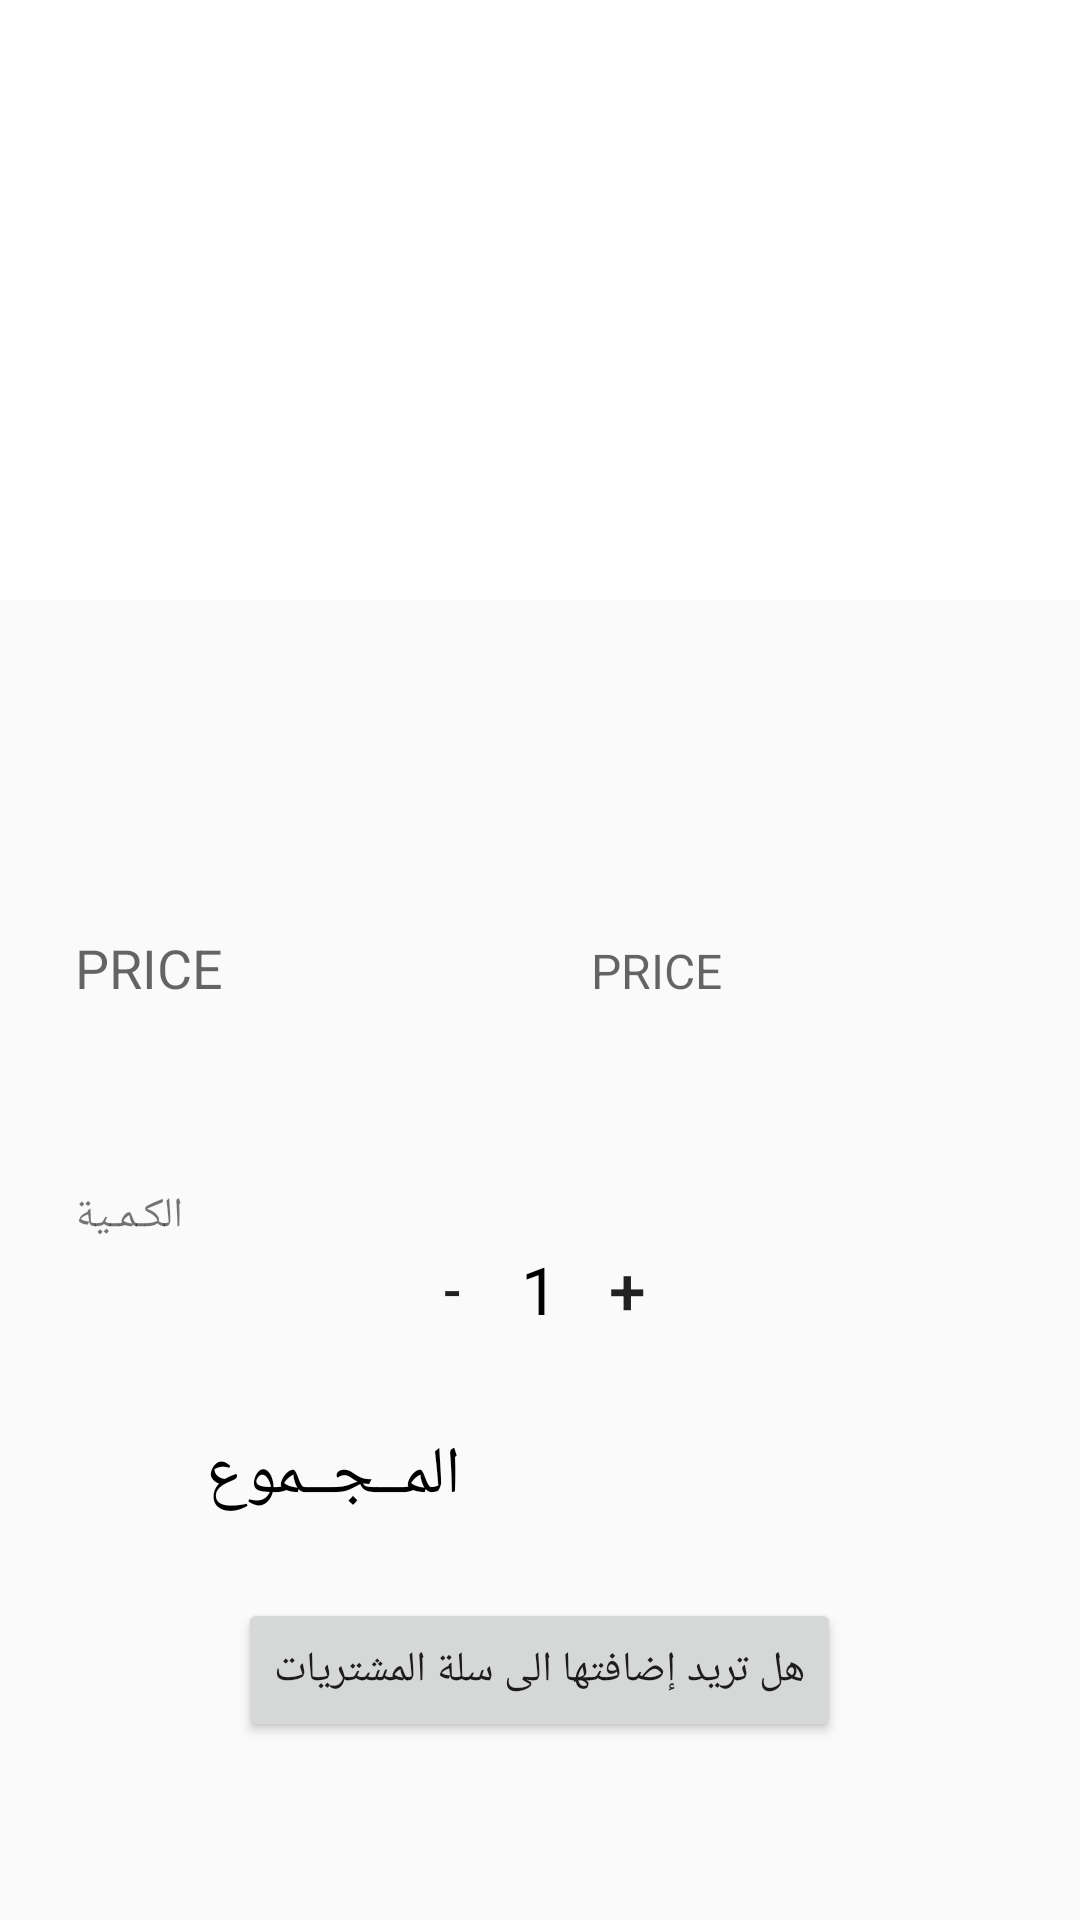

Here is an Android app screen rendered from its layout file. Give the layout XML and the strings, colors and styles it references.
<!-- AndroidManifest.xml: application theme AppTheme -->
<!-- res/layout/fragrance_details.xml -->
<?xml version="1.0" encoding="utf-8"?>
<ScrollView xmlns:android="http://schemas.android.com/apk/res/android"
    xmlns:tools="http://schemas.android.com/tools"
    android:orientation="vertical"
    android:layout_width="match_parent"
    android:layout_height="wrap_content">

    <RelativeLayout
        android:id="@+id/detail"
        android:layout_width="match_parent"
        android:layout_height="match_parent"
        android:orientation="vertical">

        <ImageView
            android:id="@+id/fragranceImage"
            android:layout_width="match_parent"
            android:layout_height="200dp"
            android:padding="@dimen/activity_horizontal_margin"
            android:scaleType="centerInside"
            android:background="@color/fragranceColor"/>

        <TextView
            android:id="@+id/description"
            android:layout_width="match_parent"
            android:layout_height="wrap_content"
            android:padding="@dimen/activity_vertical_margin"
            android:textSize="15sp"
            tools:text="Cool"
            android:layout_marginTop="33dp"
            android:layout_below="@+id/fragranceImage"
            android:layout_alignParentStart="true"
            android:layout_alignParentLeft="true" />

        <RatingBar
            android:layout_width="wrap_content"
            android:layout_height="wrap_content"
            style="@style/CustomRatingLevel"
            android:id="@+id/ratingLevel"
            android:layout_below="@+id/description"
            android:numStars="5"
            android:isIndicator="true"/>

        <TableLayout
            android:layout_width="fill_parent"
            android:id="@+id/priceLinearLayout"
            android:layout_below="@+id/ratingLevel"
            android:padding="@dimen/activity_horizontal_margin"
            android:layout_height="wrap_content">

        <TableRow
            android:layout_width="fill_parent"
            android:layout_height="wrap_content"
            android:layout_marginBottom="20dp">

            <TextView
                android:layout_width="0dp"
                android:layout_weight="2"
                android:layout_height="wrap_content"
                android:textAppearance="?android:attr/textAppearanceMedium"
                android:text="PRICE"/>

            <TextView
                android:layout_width="0dp"
                android:layout_weight="6"
                android:textSize="16sp"
                android:hint="PRICE"
                android:gravity="center"
                android:layout_height="wrap_content"
                android:id="@+id/price" />
        </TableRow>

        </TableLayout>


        <LinearLayout
            android:id="@+id/quantityLinearLayout"
            android:layout_width="match_parent"
            android:layout_height="wrap_content"
            android:orientation="vertical"
            android:layout_below="@+id/priceLinearLayout"
            android:paddingBottom="@dimen/default_gap"
            android:paddingLeft="@dimen/activity_horizontal_margin"
            android:paddingRight="@dimen/activity_horizontal_margin"
            android:paddingTop="@dimen/default_gap">

            <TextView
                android:id="@+id/quantityLabel"
                android:layout_width="wrap_content"
                android:layout_height="wrap_content"
                android:text="@string/quantity" />

            <LinearLayout
                android:layout_width="match_parent"
                android:layout_height="wrap_content"
                android:gravity="center"
                android:orientation="horizontal">

                <Button
                    android:id="@+id/decrement_button"
                    android:layout_width="30dp"
                    android:layout_height="30dp"
                    android:background="@null"
                    android:onClick="decrement"
                    android:textSize="18sp"
                    android:text="-" />

                <TextView
                    android:id="@+id/quantity_text_view"
                    android:layout_width="wrap_content"
                    android:layout_height="wrap_content"
                    android:layout_gravity="center"
                    android:paddingLeft="8dp"
                    android:paddingRight="8dp"
                    android:text="@string/initial_quantity_value"
                    android:textColor="@android:color/black"
                    android:textSize="22sp" />

                <Button
                    android:id="@+id/increment_button"
                    android:layout_width="30dp"
                    android:layout_height="30dp"
                    android:background="@null"
                    android:onClick="increment"
                    android:textSize="22sp"
                    android:text="+" />
            </LinearLayout>

        </LinearLayout>

        <LinearLayout
            android:layout_width="match_parent"
            android:layout_height="wrap_content"
            android:id="@+id/quantityTotal"
            android:paddingTop="@dimen/default_gap"
            android:layout_below="@+id/quantityLinearLayout"
            android:paddingBottom="@dimen/default_gap"
            android:orientation="horizontal">

            <TextView
                android:id="@+id/total"
                style="@style/FormTextStyle"
                android:layout_width="wrap_content"
                android:layout_height="match_parent"
                android:layout_weight="1"
                android:gravity="center"
                android:text="@string/total" />

            <TextView
                android:id="@+id/cost_text_view"
                style="@style/FormTextStyle"
                android:layout_width="wrap_content"
                android:layout_height="match_parent"
                android:layout_weight="1"
                android:gravity="center" />

        </LinearLayout>

        <Button
            android:id="@+id/cart_button"
            android:layout_width="wrap_content"
            android:layout_height="wrap_content"
            android:layout_centerHorizontal="true"
            android:layout_below="@+id/quantityTotal"
            android:layout_gravity="center"
            android:onClick="addToCart"
            android:layout_marginTop="10dp"
            android:layout_marginBottom="22dp"
            android:text="@string/brew_tea" />

    </RelativeLayout>

</ScrollView>
<!-- resources referenced by this layout -->
<resources>
  <color name="fragranceColor">#FFFFFF</color>
  <dimen name="activity_horizontal_margin">25dp</dimen>
  <dimen name="activity_vertical_margin">16dp</dimen>
  <dimen name="default_gap">16dp</dimen>
  <string name="brew_tea">هل تريد إضافتها الى سلة المشتريات</string>
  <string name="initial_quantity_value">1</string>
  <string name="quantity">الكـمـية</string>
  <string name="total">المــجــموع</string>
  <style name="CustomRatingLevel" parent="@android:style/Widget.RatingBar">
          <item name="android:progressDrawable">@drawable/rating</item>
          <item name="android:minHeight">30dp</item>
          <item name="android:maxHeight">30dp</item>
      </style>
  <style name="FormTextStyle">
          <item name="android:layout_width">wrap_content</item>
          <item name="android:layout_height">20dp</item>
          <item name="android:gravity">center_vertical</item>
          <item name="android:textSize">22sp</item>
          <item name="android:textColor">#000000</item>
      </style>
  <style name="AppTheme" parent="Theme.AppCompat.Light.DarkActionBar">
          
          <item name="colorPrimary">@color/colorPrimary</item>
          <item name="colorPrimaryDark">@color/colorPrimaryDark</item>
          <item name="colorAccent">@color/colorAccent</item>
      </style>
  <color name="colorPrimary">#BF007A</color>
  <color name="colorPrimaryDark">#C6218A</color>
  <color name="colorAccent">#FF4081</color>
</resources>
